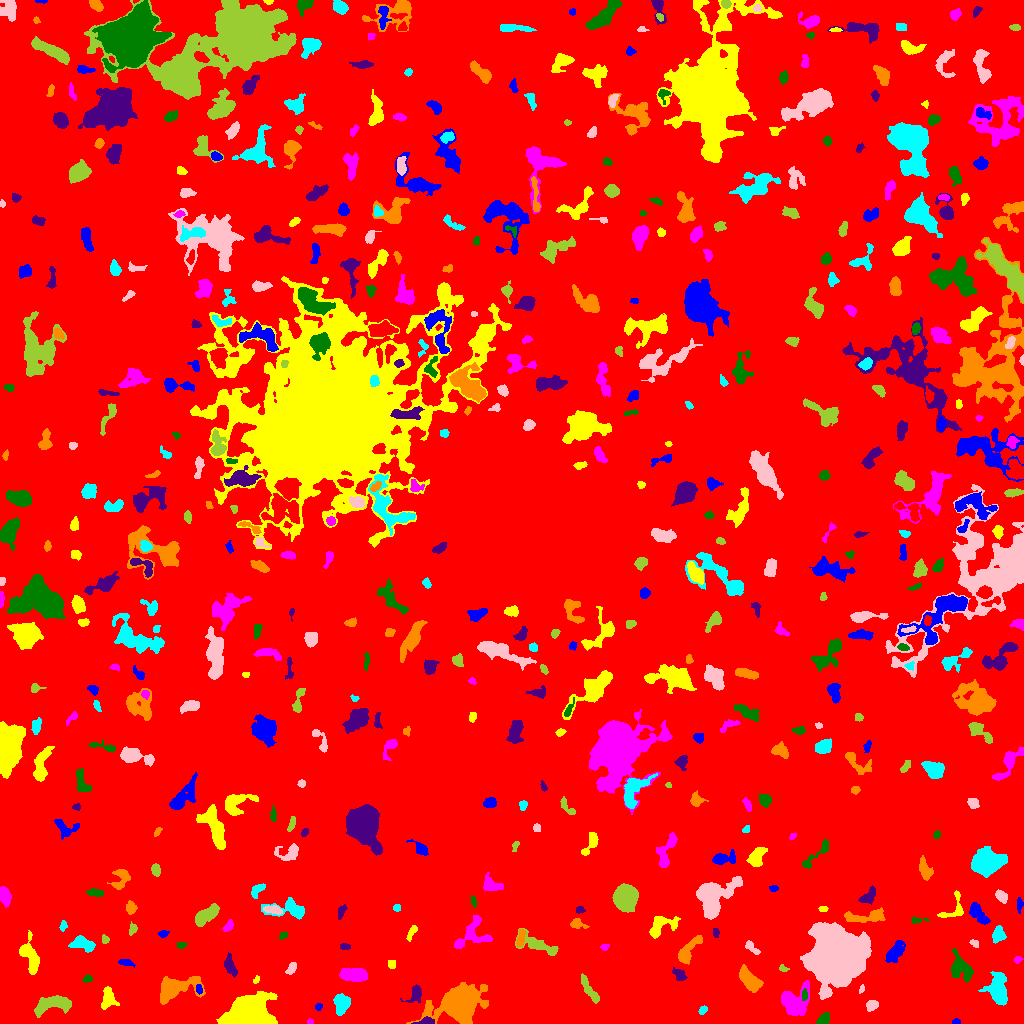

The data file committed next to this chart (first rows):
ID, X, Y, A, B, theta, total_flux, mu_max, mu_median, mu_mean, R_fwhm, R_e, R10, R90, x_start, x_end, y_start, y_end, area, greylevel
0, 516.6, 513.3, 298.2, 293.3, 0.3918, 1805559, 12.0, 2.0, 2.202, 130.2, 236.7, 91.71, 380.7, 0, 1023, 0, 1023, 820001, 2.202
1, 955.5, 1.444, 1.913, 1.304, 0.03438, 81.0, 4.0, 2.0, 1.8, 2.877, 1.954, 0.7979, 2.985, 952, 960, 0, 5, 45, 7.8
2, 246.1, 9.228, 8.541, 6.024, 0.2501, 55989, 177.0, 20.0, 42.45, 8.795, 8.117, 3.241, 14.32, 216, 277, 0, 32, 1319, 46.45
3, 309.6, 1.338, 1.483, 1.198, -0.0285, 71.0, 5.0, 2.0, 2.029, 2.034, 1.596, 0.5642, 2.585, 307, 313, 0, 5, 35, 9.029
4, 823.2, 3.518, 3.49, 2.3, 0.7753, 446.0, 8.0, 3.0, 3.54, 4.37, 3.338, 1.262, 5.293, 816, 829, 0, 11, 126, 9.54
5, 425.8, 1.62, 4.426, 1.532, 0.08187, 579.0, 13.0, 4.0, 5.411, 3.432, 2.877, 1.128, 4.787, 411, 434, 0, 7, 107, 14.41
6, 457.6, 20.47, 10.08, 6.605, 0.3217, 17693, 61.0, 5.0, 11.52, 7.653, 8.292, 3.141, 16.41, 406, 488, 0, 41, 1536, 16.52
7, 702.3, 13.07, 1.877, 1.408, 0.666, 99.0, 4.0, 1.0, 1.478, 2.985, 2.034, 0.7979, 3.338, 698, 707, 9, 18, 67, 8.478
8, 872, 18.61, 2.651, 2.253, 0.1493, 388.0, 8.0, 3.0, 3.233, 4.184, 3.192, 1.262, 4.918, 866, 878, 12, 23, 120, 9.233
9, 52, 18.88, 10.43, 3.963, 0.1879, 1674, 8.0, 4.0, 3.562, 8.795, 7.047, 2.706, 10.67, 34, 71, 6, 28, 470, 8.562
10, 933.3, 12.87, 2.764, 1.032, -0.02375, 117.0, 5.0, 2.0, 1.983, 2.646, 2.185, 0.7979, 3.338, 927, 939, 10, 15, 59, 8.983
11, 318.3, 16.3, 1.737, 1.45, -1.534, 47.0, 3.0, 1.0, 0.9216, 1.784, 1.954, 0.5642, 3.141, 315, 322, 13, 20, 51, 7.922
12, 108.2, 25.41, 5.313, 3.356, -1.557, 822.0, 7.0, 3.0, 3.315, 5.726, 4.853, 1.954, 7.715, 101, 119, 14, 37, 248, 8.315
13, 793.7, 21.77, 7.938, 6.661, 0.8948, 2200, 9.0, 3.0, 3.767, 7.506, 7.269, 2.821, 11.83, 781, 809, 8, 43, 584, 8.767
14, 804.4, 28.25, 2.951, 1.422, 1.53, 169.0, 4.0, 3.0, 2.6, 4.184, 2.646, 1.128, 4.029, 802, 807, 23, 35, 65, 10.6
15, 415.8, 29.68, 4.602, 3.167, 1.034, 560.0, 9.0, 3.0, 3.043, 3.613, 3.989, 1.382, 6.358, 400, 421, 21, 39, 184, 9.043
16, 174.6, 35.56, 11.74, 5.303, 0.3048, 1906, 9.0, 3.0, 2.866, 7.506, 7.203, 2.821, 11.48, 160, 205, 19, 47, 665, 8.866
17, 341.3, 19.88, 5.351, 3.599, 1.481, 830.0, 6.0, 3.0, 2.986, 7.334, 5.441, 2.185, 8.253, 333, 350, 8, 30, 278, 7.986
18, 861.7, 34.49, 2.186, 1.056, 1.378, 101.0, 5.0, 3.0, 2.349, 2.646, 1.871, 0.7979, 2.764, 859, 864, 30, 39, 43, 8.349
19, 589.7, 33.2, 8.889, 2.065, -0.9953, 578.0, 5.0, 2.0, 2.481, 5.809, 5.015, 2.034, 7.59, 581, 599, 20, 50, 233, 7.481
20, 719.1, 38.99, 5.235, 2.971, 0.6709, 1109, 10.0, 4.0, 4.282, 5.917, 4.853, 1.954, 7.715, 704, 732, 30, 48, 259, 9.282
21, 199, 33.81, 2.21, 1.42, -1.483, 79.0, 4.0, 1.0, 1.295, 2.585, 2.185, 0.7979, 3.613, 196, 202, 29, 39, 61, 10.3
22, 256.2, 43.96, 2.258, 1.339, 1.03, 120.0, 6.0, 2.0, 2.667, 2.646, 2.034, 0.7979, 3.241, 253, 259, 40, 48, 45, 7.667
23, 354.8, 48.68, 6.139, 2.95, -0.05098, 1712, 14.0, 4.0, 4.934, 5.836, 5.232, 1.954, 8.519, 339, 367, 42, 55, 347, 10.93
24, 87.54, 44.59, 2.322, 1.708, 0.261, 174.0, 5.0, 3.0, 2.636, 3.29, 2.523, 0.9772, 3.949, 82, 92, 41, 49, 66, 7.636
25, 679.3, 48.49, 3.722, 2.252, -0.7691, 326.0, 6.0, 2.0, 2.451, 4.514, 3.568, 1.382, 5.47, 672, 687, 43, 56, 133, 9.451
26, 749.3, 43.24, 6.404, 3.062, -0.8458, 1748, 12.0, 4.0, 4.724, 6.77, 5.382, 2.185, 8.575, 739, 763, 31, 59, 370, 10.72
27, 997.6, 33.74, 7.454, 4.567, -1.447, 2426, 12.0, 4.0, 4.612, 7.736, 6.817, 2.646, 10.9, 978, 1007, 18, 52, 526, 9.612
28, 291.9, 55.71, 3.221, 1.971, 1.065, 313.0, 6.0, 3.0, 3.039, 4.146, 3.09, 1.262, 4.918, 285, 296, 49, 61, 103, 8.039
29, 783.1, 55.44, 2.192, 1.445, -0.7274, 71.0, 5.0, 1.0, 1.291, 1.382, 1.954, 0.5642, 3.192, 779, 789, 52, 59, 55, 7.291
30, 437.1, 57.06, 3.688, 2.448, -0.5413, 540.0, 7.0, 3.0, 3.6, 4.72, 3.742, 1.493, 5.89, 431, 447, 51, 63, 150, 8.6
31, 125.6, 61.16, 3.502, 1.448, -0.204, 169.0, 4.0, 2.0, 1.76, 3.949, 2.764, 1.128, 4.478, 118, 135, 56, 64, 96, 7.76
32, 391.6, 59.41, 2.369, 2.1, -1.415, 155.0, 3.0, 2.0, 2.279, 4.222, 2.821, 1.262, 4.107, 388, 395, 55, 63, 68, 7.279
33, 1018, 63.67, 1.992, 1.412, 0.5593, 79.0, 4.0, 1.0, 1.463, 2.764, 2.111, 0.7979, 3.385, 1014, 1023, 60, 67, 54, 7.463
34, 960.5, 55.46, 7.072, 4.562, -0.9202, 1325, 9.0, 3.0, 3.288, 5.528, 6.129, 2.185, 9.869, 950, 973, 41, 75, 403, 8.288
35, 230, 57.35, 5.417, 2.446, -1.192, 596.0, 6.0, 3.0, 3.104, 6.129, 4.478, 1.871, 6.84, 224, 237, 46, 71, 192, 8.104
36, 687.9, 72.07, 9.162, 3, 0.8935, 1122, 9.0, 3.0, 3.506, 5.078, 5.323, 2.034, 8.667, 678, 702, 59, 88, 320, 8.506
37, 82.06, 79.96, 6.124, 3.203, -0.2809, 1005, 10.0, 4.0, 3.75, 5.202, 5.078, 1.871, 7.979, 68, 95, 71, 88, 268, 8.75
38, 974.1, 80.33, 2.437, 1.523, -0.6323, 72.0, 3.0, 1.0, 1.161, 2.646, 2.326, 0.9772, 3.613, 969, 978, 76, 84, 62, 7.161
39, 539.3, 77.95, 11.8, 3.546, -0.3829, 1012, 8.0, 3.0, 2.684, 5.528, 6.05, 2.185, 9.424, 515, 558, 68, 95, 377, 7.684
40, 589.3, 66.06, 5.089, 2.384, -1.483, 919.0, 10.0, 4.0, 4.216, 5.171, 4.37, 1.693, 7.092, 583, 595, 55, 78, 218, 9.216
41, 894.8, 70.8, 5.98, 3.027, 0.9479, 852.0, 7.0, 3.0, 2.958, 5.557, 5.109, 1.954, 8.156, 885, 905, 61, 83, 288, 7.958
42, 30.06, 66.83, 9.728, 3.925, -1.235, 1264, 8.0, 3.0, 3.113, 6.933, 6.283, 2.394, 9.837, 19, 39, 49, 93, 406, 8.113
43, 604.7, 76.5, 1.994, 1.517, 0.4111, 88.0, 3.0, 2.0, 1.66, 3.09, 2.185, 0.7979, 3.432, 600, 609, 73, 79, 53, 7.66
44, 181.1, 78.27, 2.321, 1.611, 0.1894, 117.0, 4.0, 2.0, 1.918, 3.478, 2.394, 0.9772, 3.827, 176, 187, 75, 81, 61, 7.918
45, 344.9, 76.75, 2.683, 1.52, -0.04922, 252.0, 7.0, 4.0, 3.818, 3.432, 2.646, 1.128, 4.029, 340, 350, 74, 80, 66, 8.818
46, 520.5, 85.16, 4.531, 1.656, 1.358, 309.0, 6.0, 2.0, 2.433, 4.37, 3.385, 1.262, 5.262, 516, 526, 77, 94, 127, 10.43
47, 998.2, 88.37, 3.36, 2.748, 1.33, 406.0, 6.0, 2.0, 2.268, 4.82, 3.742, 1.382, 5.997, 992, 1006, 80, 98, 179, 8.268
48, 752.1, 75.14, 4.65, 1.678, -0.689, 242.0, 6.0, 2.0, 2.086, 3.568, 3.038, 1.128, 4.951, 745, 760, 69, 83, 116, 8.086
49, 104.8, 83.72, 1.966, 1.723, -0.8959, 76.0, 3.0, 1.0, 1.246, 2.877, 2.257, 0.7979, 3.478, 102, 109, 80, 89, 61, 8.246
50, 1018, 92.22, 3.445, 2.37, -1.167, 680.0, 10.0, 4.0, 4.755, 4.652, 3.613, 1.493, 5.67, 1013, 1023, 85, 101, 143, 9.755
51, 163.4, 89.72, 2.356, 1.7, 0.2842, 116.0, 3.0, 2.0, 1.731, 3.432, 2.523, 0.9772, 4.029, 158, 169, 86, 93, 67, 8.731
52, 412.4, 92.41, 3.934, 1.586, 1.03, 101.0, 3.0, 1.0, 1.0, 2.985, 2.706, 0.9772, 4.297, 406, 417, 82, 98, 101, 7.0
53, 471.3, 87.38, 9.959, 6.486, 0.5103, 1220, 6.0, 2.0, 2.67, 8.273, 6.555, 2.523, 10.39, 454, 492, 75, 108, 457, 7.67
54, 282.9, 88.2, 2.094, 1.299, 0.5317, 64.0, 3.0, 1.0, 1.049, 2.459, 2.034, 0.7979, 3.29, 279, 288, 84, 92, 61, 7.049
55, 715.6, 91.03, 2.566, 1.449, -1.453, 69.0, 2.0, 1.0, 1.169, 4.107, 2.394, 0.9772, 3.827, 713, 719, 86, 95, 59, 7.169
56, 576.8, 99.83, 3.963, 2.49, -0.2387, 380.0, 6.0, 3.0, 2.992, 4.754, 3.432, 1.382, 5.412, 570, 589, 95, 105, 127, 7.992
57, 63.33, 97.73, 2.569, 1.386, 1.466, 113.0, 4.0, 2.0, 1.687, 3.385, 2.326, 0.7979, 3.7, 59, 67, 92, 103, 67, 7.687
58, 836.2, 66.49, 10.25, 10.08, 0.536, 117084, 230.0, 14.0, 35.34, 9.674, 11.11, 4.146, 22.38, 800, 871, 24, 101, 3313, 40.34
59, 132.7, 94.18, 2.641, 1.582, 1.247, 90.0, 3.0, 1.0, 1.084, 2.821, 2.459, 0.7979, 3.949, 129, 137, 88, 102, 83, 7.084
... 523 more rows
